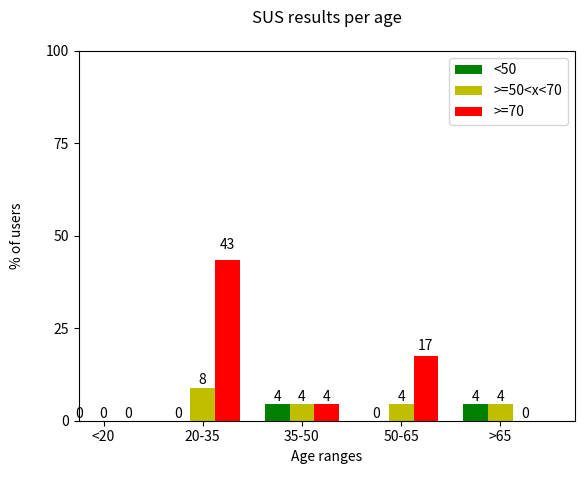

Recreate this plot in Python.
#!/usr/bin/env python
import matplotlib
matplotlib.rcParams['legend.fancybox'] = True
import matplotlib.pyplot as plt
import numpy as np

#data
x = [1, 2, 3, 4, 5]
#Ages		>20,  	20-35,  		35-50, 		50-65, 		>65
minor_50 = 	[0, 		0,	  4.347826087,	   	0, 	4.347826087] 
from_50_to_70 = [0,    8.695652174, 	  4.347826087,	 4.347826087, 	4.347826087] 
bigger_70 = 	[0,    43.47826087, 	  4.347826087,   17.39130435,	0] 
#no_cached = [15.125, 15.115, 15.094] 

#error data
#cached_err = [0.248, 0.180, 0.240]
#no_cached_err = [0.445, 0.492, 0.501]


ind = np.arange(5)  # the x locations for the groups
width = 0.25       # the width of the bars

fig, ax = plt.subplots()
#plot data
#rects1 = ax.bar(ind, cached, width, color='r', yerr=cached_err)
#rects2 = ax.bar(ind+width, no_cached, width, color='y', yerr=no_cached_err)
rects1 = ax.bar(ind, minor_50, width, color='g')
rects2 = ax.bar(ind+width, from_50_to_70, width, color='y')
rects3 = ax.bar(ind+width+width, bigger_70, width, color='r')

#configure  X axes
plt.xlim(0, 5)
plt.xticks(ind+width)

#configure  Y axes
plt.ylim(0.0, 100.0)
plt.yticks([0.0, 25.0, 50.0, 75.0, 100.0])

#labels
plt.ylabel('% of users' + '\n')
plt.xlabel('Age ranges' + '\n')

#title
plt.title('SUS results per age' + '\n')

ax.set_xticklabels(  ('<20', '20-35', '35-50', '50-65', '>65')  )
ax.legend( (rects1[0], rects2[0], rects3[0]), ('<50', '>=50<x<70', '>=70') )

def autolabel(rects):
    # attach some text labels
    for rect in rects:
        height = rect.get_height()
        ax.text(rect.get_x()+rect.get_width()/2., 1.05*height, '%d'%int(height),
                ha='center', va='bottom')

autolabel(rects1)
autolabel(rects2)
autolabel(rects3)
"""
for t, a in zip(x, minor_50):
    plt.plot([t], [a], 'b',)
    plt.annotate(round(a, 3), xy=(t, a), xytext=(t + 0.01, a + 0.01), color='black')

for t, a in zip(x, from_50_to_70):
    plt.plot([t], [a], 'b',)
    plt.annotate(round(a, 3), xy=(t, a), xytext=(t + 0.01, a + 0.01), color='black')

for t, a in zip(x, bigger_70):
    plt.plot([t], [a], 'b',)
    plt.annotate(round(a, 3), xy=(t, a), xytext=(t + 0.01, a + 0.01), color='black')
"""
#save plot
plt.savefig('sus_ages.pdf')

plt.show()
